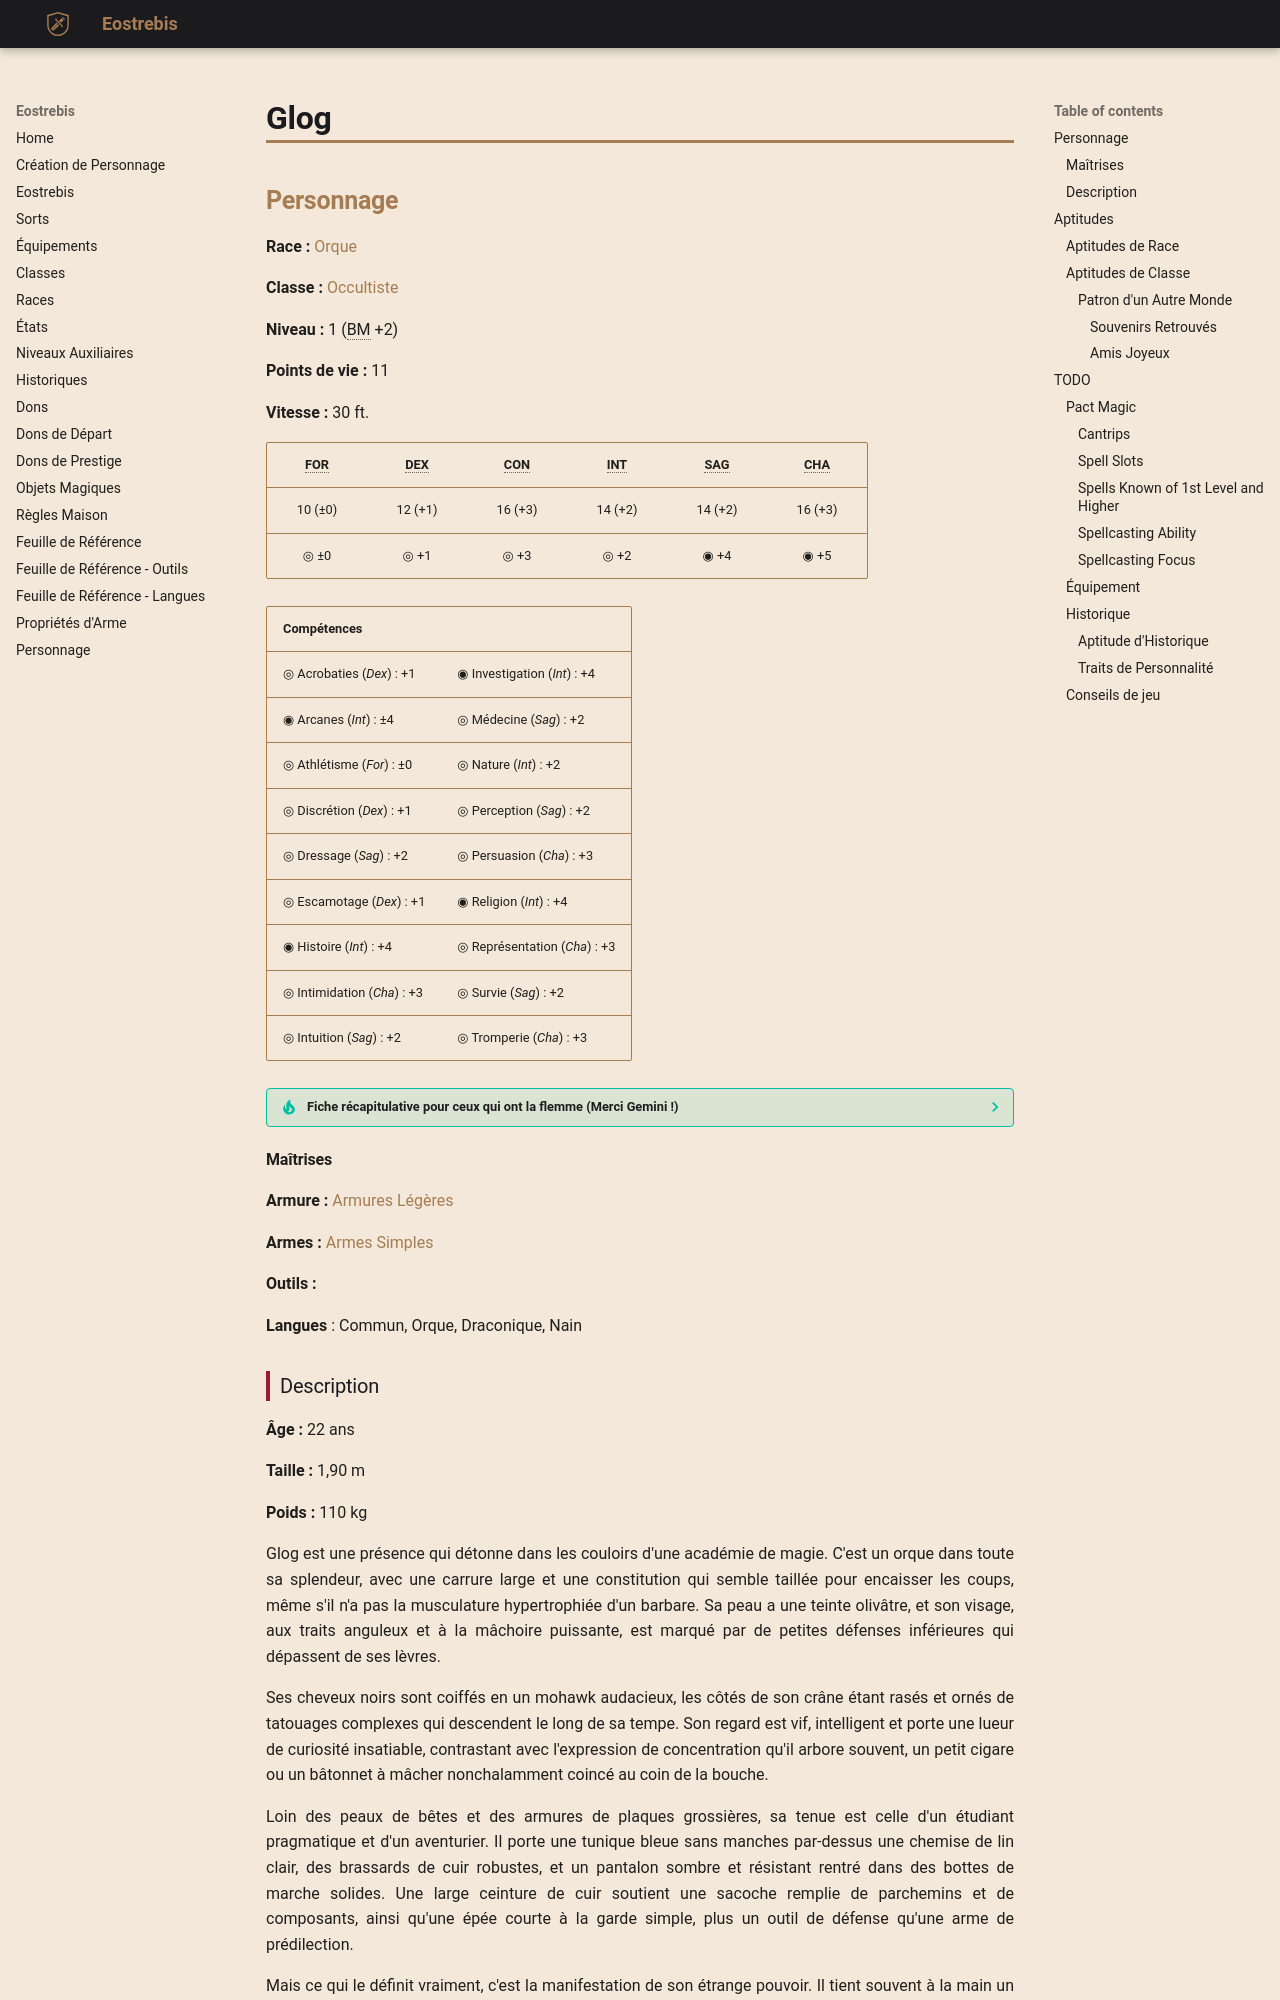

repository: Eostrebis/5e.VF · page: chars/premades/Glog/index.html · generator: mkdocs

---
writing_status: wip
---
## Personnage

**Race :** [[Orque]]

**Classe :** [[Occultiste]]

**Niveau :** 1 (BM +2)

**Points de vie :** 11

**Vitesse :** 30 ft.

| FOR | DEX | CON | INT | SAG | CHA |
| :-----: | :-----: | :-----: | :-----: | :-----: | :-----: |
| 10 (±0) | 12 (+1) | 16 (+3) | 14 (+2) | 14 (+2) | 16 (+3) |
| ◎ ±0 | ◎ +1 | ◎ +3 | ◎ +2 | ◉ +4 | ◉ +5 |

| Compétences | |
| --------------------------- | ----------------------------- |
| ◎ Acrobaties (*Dex*) : +1 | ◉ Investigation (*Int*) : +4 |
| ◉ Arcanes (*Int*) : ±4 | ◎ Médecine (*Sag*) : +2 |
| ◎ Athlétisme (*For*) : ±0 | ◎ Nature (*Int*) : +2<br> |
| ◎ Discrétion (*Dex*) : +1 | ◎ Perception (*Sag*) : +2 |
| ◎ Dressage (*Sag*) : +2 | ◎ Persuasion (*Cha*) : +3 |
| ◎ Escamotage (*Dex*) : +1 | ◉ Religion (*Int*) : +4 |
| ◉ Histoire (*Int*) : +4 | ◎ Représentation (*Cha*) : +3 |
| ◎ Intimidation (*Cha*) : +3 | ◎ Survie (*Sag*) : +2 |
| ◎ Intuition (*Sag*) : +2 | ◎ Tromperie (*Cha*) : +3<br> |

> [!TIP]- Fiche récapitulative pour ceux qui ont la flemme (Merci Gemini !)
> Vous êtes Glog, un brillant étudiant orque en magie qui, par accident de recherche, est devenu le relais d'une gelée cosmique mangeuse de souvenirs, vous forçant à partir à l'aventure pour "nourrir" votre patron avec de nouvelles expériences afin de passer vos examens.
> 
> **Objectif pour la session :** 
> Vous êtes en "recherche sur le terrain" pour votre thèse. Votre but est de documenter méticuleusement tout ce que vous rencontrez – créatures, lieux, événements – pour compiler des données pour vos études, et accessoirement, pour offrir de nouvelles "saveurs" à la Convocation Gélatineuse qui vous prête ses pouvoirs.
> 
> **Parlez comme un Professeur Orque :** Utilisez un langage académique et complexe qui contraste avec votre apparence d'orque. Analysez tout de manière théorique ("Hypothétiquement...", "Empiriquement...") et citez des références historiques obscures que personne d'autre ne connaît.
> 
> **La Connaissance avant Tout :** Votre grimoire/carnet de notes est votre meilleur ami. Sortez-le constamment pour prendre des notes, même dans les moments les plus inopportuns. Votre défaut est clair : vous êtes facilement distrait par la promesse d'une nouvelle information, même si c'est au milieu d'un combat.
> 
> **Jouez la Double Mémoire :** Laissez parfois échapper des informations ou des souvenirs qui ne sont pas les vôtres (un écho de la Convocation Gélatineuse). Un mot dans une langue ancienne, le nom d'un roi oublié... puis reprenez-vous avec un air confus, comme si vous ne saviez pas d'où cela venait.

#### Maîtrises

**Armure :** [[Armures Légères]]

**Armes :** [[Armes Simples]]

**Outils :** 

**Langues** : Commun, Orque, Draconique, Nain
